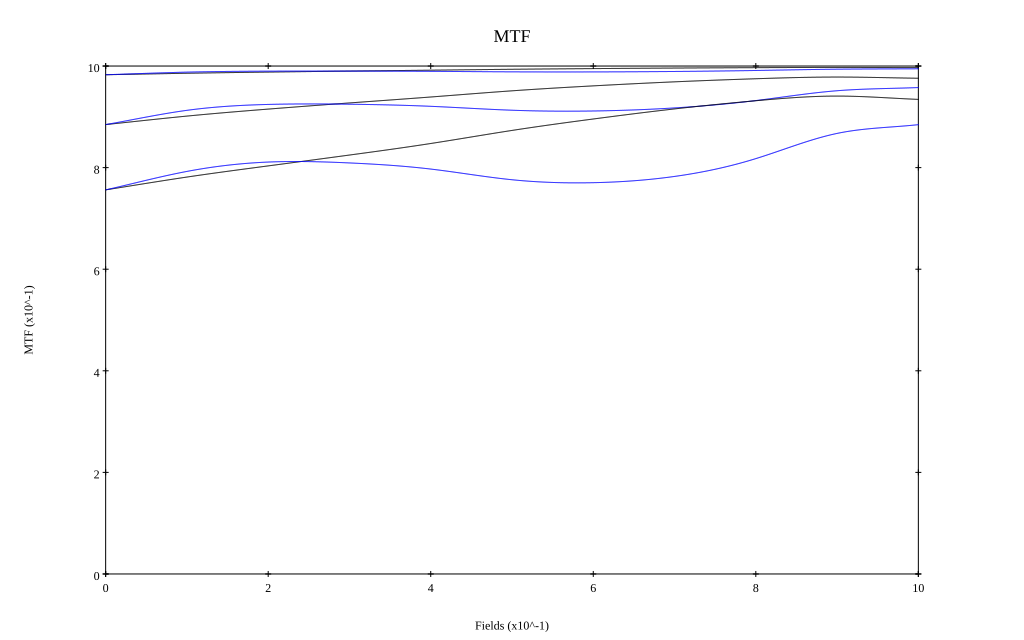

Data behind this chart, as committed beside it:
, 0, 0.1, 0.2, 0.3, 0.4, 0.5, 0.6, 0.7, 0.8, 0.9, 1
10 sag, 0.983, 0.986, 0.988, 0.99, 0.992, 0.994, 0.995, 0.996, 0.997, 0.997, 0.997
10 tan, 0.983, 0.988, 0.99, 0.99, 0.99, 0.989, 0.988, 0.989, 0.991, 0.994, 0.995
30 sag, 0.885, 0.901, 0.915, 0.927, 0.939, 0.951, 0.961, 0.969, 0.975, 0.978, 0.976
30 tan, 0.885, 0.913, 0.924, 0.925, 0.921, 0.913, 0.911, 0.918, 0.932, 0.951, 0.958
50 sag, 0.756, 0.781, 0.803, 0.825, 0.847, 0.873, 0.896, 0.916, 0.932, 0.941, 0.934
50 tan, 0.756, 0.793, 0.811, 0.809, 0.797, 0.776, 0.77, 0.783, 0.818, 0.867, 0.885
